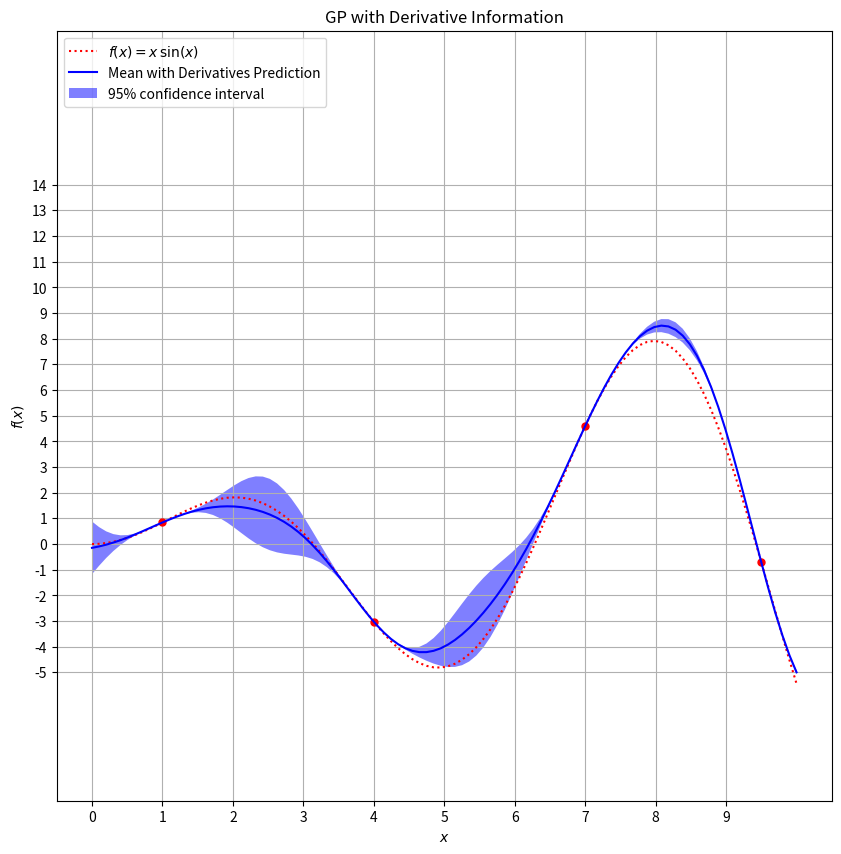

Generate this figure with matplotlib:
import numpy as np
np.core.arrayprint._line_width = 300
import matplotlib.pyplot as plt
from scipy.stats import norm


def f(x):
        return x*np.sin(x)

def df(x):
        return -(np.sin(x) + x*np.cos(x))

class GPO:
        '''
        X: (samples, features)
        y: (samples,1)
        '''
        def __init__(self, _starting_point=None, _function=None, _dfunction=None):

                self.X = np.array((_starting_point)) #  Observed datapoints (features x samples)
                self.function = _function #  True, deterministic function
                self.dfunction = _dfunction #  Derivative function (e.g. f(x)=x*sin(x) -> df(x) = sin(x) + x*cos(x))
                self.y = self.function(self.X) #  Observed targets (samples x 1)
                self.dy = self.dfunction(self.X)
                self.sigma_kernel = 10
                self.noise = 1e-5

                # Construct kernel matrix with the given observation points
                self.K = self.RBF_Kernel(self.X, self.X.T)
                self.K_inv = self.invert_matrix(self.K, _noise= 1e-10)
                self.K_inv_noise = self.invert_matrix(self.K, _noise= 1e-10)

                # Construct the kernel matrix with the given observation points and their derivatives
                self.K_with_derivatives = self.construct_K_with_derivatives()
                self.K_with_derivatives_inv = self.invert_matrix(self.K_with_derivatives, _noise=1e-10)

                # Values relevant to plotting, xmin, xmax values and resolution of the evaluation points between xmin and xmax
                self.plotting_xmin = 0
                self.plotting_xmax = 10
                self.plotting_resolution = 100
                self.plotting_xs = np.linspace(self.plotting_xmin, self.plotting_xmax, self.plotting_resolution).reshape((-1, 1))

                # Values and variables relevant to the optimization part
                self.mean = None
                self.sigma = None
                self.EI = None


        def construct_K_with_derivatives(self):

                K = self.RBF_Kernel(self.X, self.X.T)
                K_d = self.RBF_Kernel_onederivative(self.X, self.X.T)
                K_dd = self.RBF_Kernel_twoderivative(self.X, self.X.T)

                K_upperhalf = np.concatenate((K, K_d), axis=1)
                K_lowerhalf = np.concatenate((K_d, K_dd), axis=1)

                K_with_derivatives = np.concatenate((K_upperhalf, K_lowerhalf), axis=0)

                return K_with_derivatives

        def search_input_space_for_maximum(self):
                self.predict_with_derivatives()
                optimum = np.max(self.function(self.X))

                Z = (self.mean - optimum)/self.sigma
                EI = (self.mean - optimum) * norm.cdf(Z) + self.sigma * norm.pdf(Z)
                self.EI = EI
                point_with_max_EI = np.array([np.argmax(EI)/(self.plotting_xmax - self.plotting_xmin)]).reshape((1,1))

                # Update internal variables
                self.X = np.concatenate((self.X, point_with_max_EI), axis=0)
                self.y = np.concatenate((self.y, self.function(point_with_max_EI)), axis=0)
                self.dy = np.concatenate((self.dy, self.dfunction(point_with_max_EI)), axis=0)

                self.K_with_derivatives = self.construct_K_with_derivatives()
                self.K_with_derivatives_inv = self.invert_matrix(self.K_with_derivatives, _noise=1e-10)

        def predict(self):

                k = self.RBF_Kernel(self.plotting_xs, self.X.T)
                k_starstar = self.RBF_Kernel(self.plotting_xs, self.plotting_xs.T)

                mean = k.dot(self.K_inv).dot(self.y)
                sigma = np.diag(k_starstar - k.dot(self.K_inv).dot(k.T)).reshape((-1,1))

                return mean, sigma

        def predict_with_derivatives(self):

                k = self.RBF_Kernel(self.plotting_xs, self.X.T)
                k_derivative = self.RBF_Kernel_onederivative(self.plotting_xs, self.X.T)
                k_with_derivatives = np.concatenate((k,k_derivative), axis=1)
                k_starstar = self.RBF_Kernel(self.plotting_xs, self.plotting_xs.T)

                y_with_derivatives = np.concatenate((self.y, self.dy),axis=0)

                mean_with_derivatives = k_with_derivatives.dot(self.K_with_derivatives_inv).dot(y_with_derivatives)
                # print(k_with_derivatives.shape, self.K_with_derivatives_inv.shape, y_with_derivatives.shape, '=', mean_with_derivatives.shape)
                sigma_with_derivatives = np.diag(k_starstar - k_with_derivatives.dot(self.K_with_derivatives_inv).dot(k_with_derivatives.T)).reshape((-1,1))

                self.mean = mean_with_derivatives
                self.sigma = sigma_with_derivatives

        def plot(self):

                # mean, sigma = self.predict(xs)
                # fig = plt.figure(figsize=(10,10))
                # plt.title('GP')
                # plt.plot(xs, self.function(xs), 'r:', label=u'$f(x) = x\,\sin(x)$') #  The true function
                # plt.plot(self.X, self.y, 'r.', markersize=10)#, label=u'Observations') #  Observations so far
                # # plt.plot(_x_pred, _utility, 'b:', label=u'utility') #  Utility function: predicted_mean - currently_best_value + 1.96*standard_deviation
                # # # plt.plot([np.argmax(utility)/100], [utility[np.argmax(utility)]], 'r*', markersize=10) #  New predicted max which will be evaluated
                # plt.plot(xs, mean, 'b-', label=u'Mean Prediction') #  Predicted mean
                # plt.fill(np.concatenate([xs, xs[::-1]]),
                #          np.concatenate([(mean - 1.9600 * sigma), (mean + 1.9600 * sigma)[::-1]]),
                #          alpha=.5,
                #          fc='b',
                #          ec='None',
                #          label='95% confidence interval')
                # plt.xlabel('$x$')
                # plt.ylabel('$f(x)$')
                # plt.ylim(-10, 20)
                # plt.xticks(np.arange(0,10,1))
                # plt.yticks(np.arange(-5,15,1))
                # plt.grid()
                # plt.legend(loc='upper left')


                self.predict_with_derivatives()
                fig = plt.figure(figsize=(10,10))
                plt.title('GP with Derivative Information')
                plt.plot(self.plotting_xs, self.function(self.plotting_xs), 'r:', label=u'$f(x) = x\,\sin(x)$') #  The true function
                plt.plot(self.X, self.y, 'r.', markersize=10)#, label=u'Observations') #  Observations so far
                plt.plot(self.plotting_xs, self.mean, 'b', label=u'Mean with Derivatives Prediction') #  Predicted mean
                plt.fill(np.concatenate([self.plotting_xs, self.plotting_xs[::-1]]),
                         np.concatenate([(self.mean - 1.9600 * self.sigma), (self.mean + 1.9600 * self.sigma)[::-1]]),
                         alpha=.5,
                         fc='b',
                         ec='None',
                         label='95% confidence interval')
                plt.xlabel('$x$')
                plt.ylabel('$f(x)$')
                plt.ylim(-10, 20)
                plt.xticks(np.arange(self.plotting_xmin,self.plotting_xmax,1))
                plt.yticks(np.arange(-5,15,1))
                plt.grid()
                plt.legend(loc='upper left')
                plt.show()

        def plot_with_optimization_info(self):

                fig = plt.figure(figsize=(10,10))
                plt.title('GP with Derivative Information')
                plt.plot(self.plotting_xs, self.function(self.plotting_xs), 'r:', label=u'$f(x) = x\,\sin(x)$') #  The true function
                plt.plot(self.plotting_xs, self.EI, 'g', label=u'$EI$') #  The true function
                plt.plot(self.X[:-1,:], self.y[:-1,:], 'r.', markersize=10)#, label=u'Observations') #  Observations so far
                plt.plot(self.X[-1,:], self.y[-1,:], 'g*', markersize=10)#, label=u'Observations') #  Observations so far
                plt.plot(self.plotting_xs, self.mean, 'b', label=u'Mean with Derivatives Prediction') #  Predicted mean
                plt.fill(np.concatenate([self.plotting_xs, self.plotting_xs[::-1]]),
                         np.concatenate([(self.mean - 1.9600 * self.sigma), (self.mean + 1.9600 * self.sigma)[::-1]]),
                         alpha=.5,
                         fc='b',
                         ec='None',
                         label='95% confidence interval')
                plt.xlabel('$x$')
                plt.ylabel('$f(x)$')
                plt.ylim(-10, 20)
                plt.xticks(np.arange(self.plotting_xmin,self.plotting_xmax,1))
                plt.yticks(np.arange(-5,15,1))
                plt.grid()
                plt.legend(loc='upper left')
                plt.show()

        def RBF_Kernel(self, _x, _y):

                kernel = 2*np.exp(-0.5*np.square(_x-_y))

                return kernel

        def RBF_Kernel_onederivative(self, _x, _y):
                '''
                See 'GPDerivative_Solak.pdf' for information on the derivatives of the RBF-Kernel
                :param _x: 
                :param _y: 
                :return: 
                '''

                derivative_part = -(_x-_y)
                kernel = 2*np.exp(-0.5*np.square(_x-_y))

                return np.multiply(derivative_part, kernel)

        def RBF_Kernel_twoderivative(self, _x, _y):
                '''
                See 'GPDerivative_Solak.pdf' for information on the derivatives of the RBF-Kernel
                :param _x: 
                :param _y: 
                :return: 
                '''

                derivative_part = 1-np.square((_x-_y))
                kernel = 2*np.exp(-0.5*np.square(_x-_y))

                return np.multiply(derivative_part, kernel)

        def invert_matrix(self, _matrix, _noise=1e-5):

                return np.linalg.inv(_matrix + _noise*np.eye(_matrix.shape[0]))



###########################################################

starting_point = np.array([[1, 4, 7, 9.5]]).reshape((-1, 1))

gpo = GPO(starting_point, f, df)
gpo.plot()
# for _ in range(10):
#         gpo.search_input_space_for_maximum()
#         gpo.plot_with_optimization_info()

